Run: headless pygame with SDL's dummy video driver; simulated clock (each Clock.tick advances the game by its frame time, no real sleeping); random seed 0; keys injected as events and as key.get_pressed() state; no mouse input.
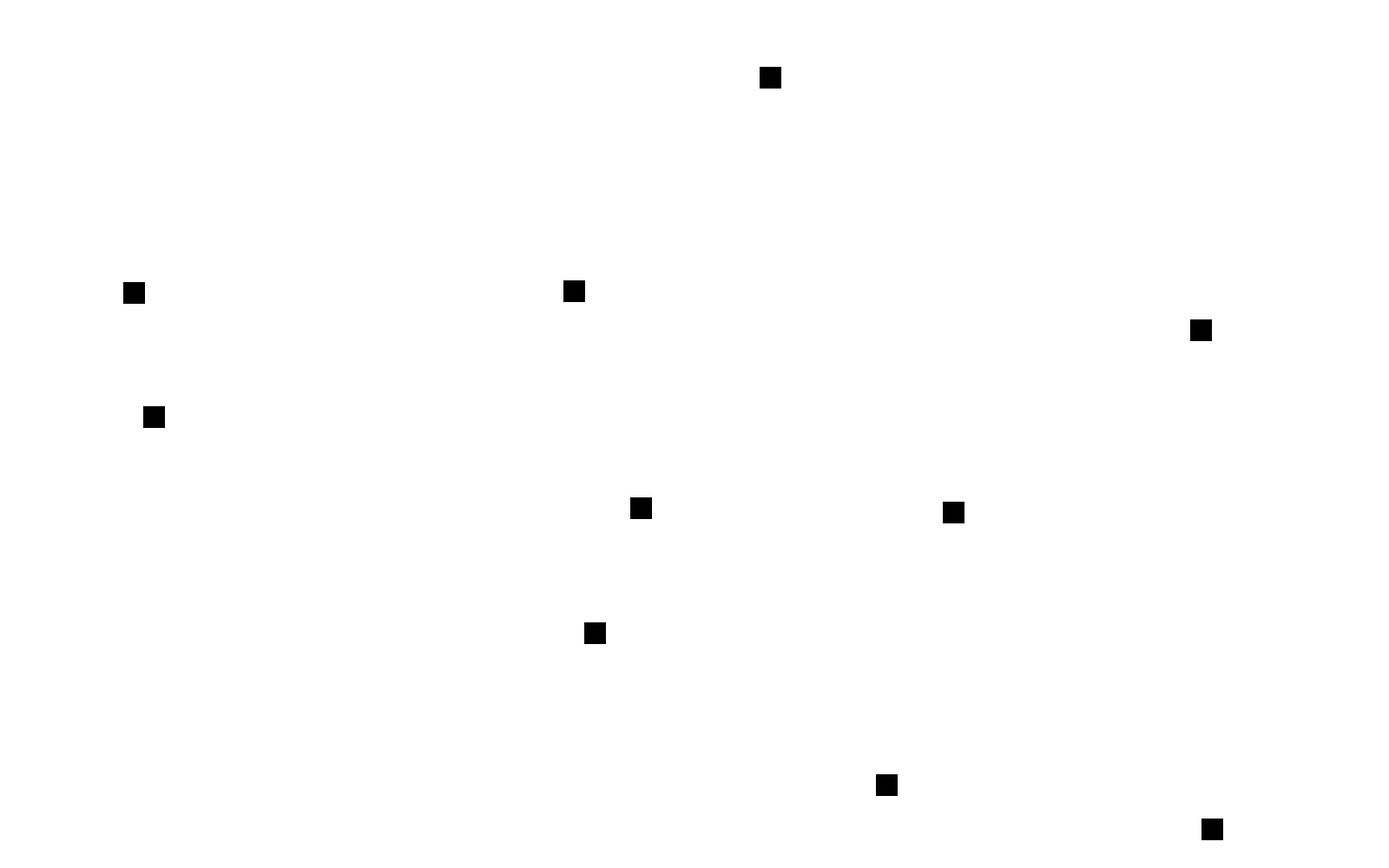
Frame 1 of 4 · flips 1–60 · no input
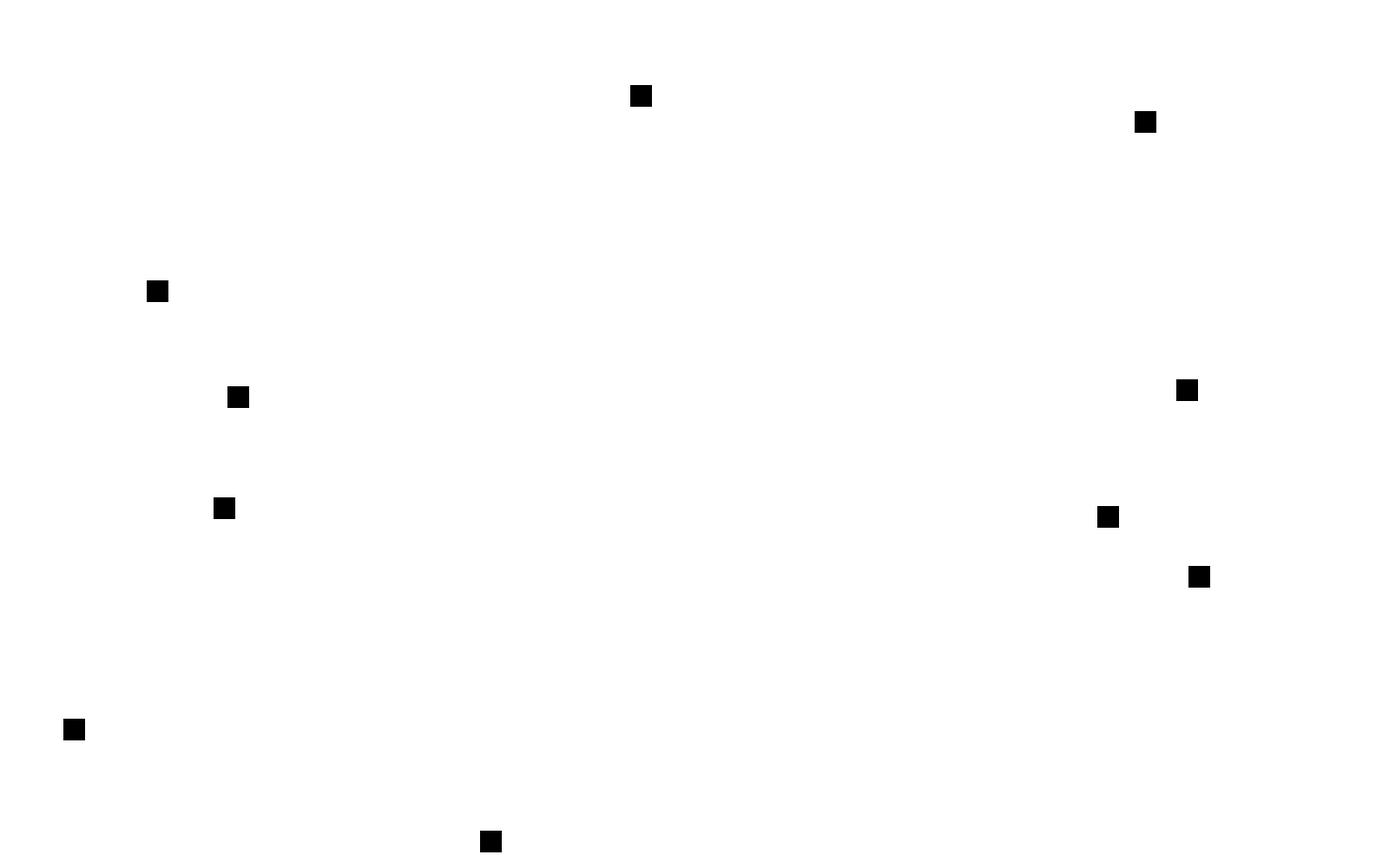
Frame 2 of 4 · flips 61–180 · tapped SPACE, RETURN · held RIGHT (→), D
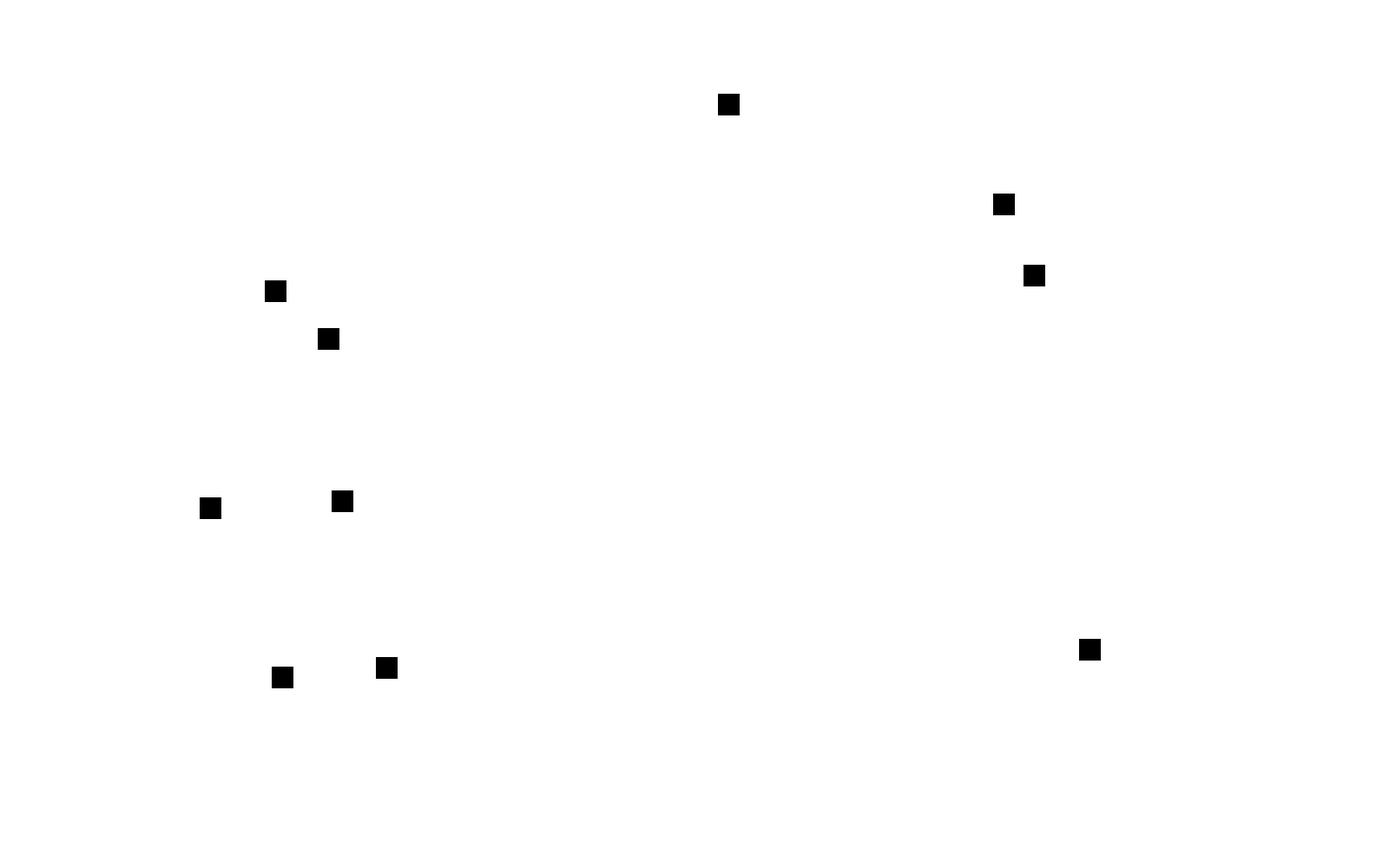
Frame 3 of 4 · flips 181–300 · held DOWN (↓), S
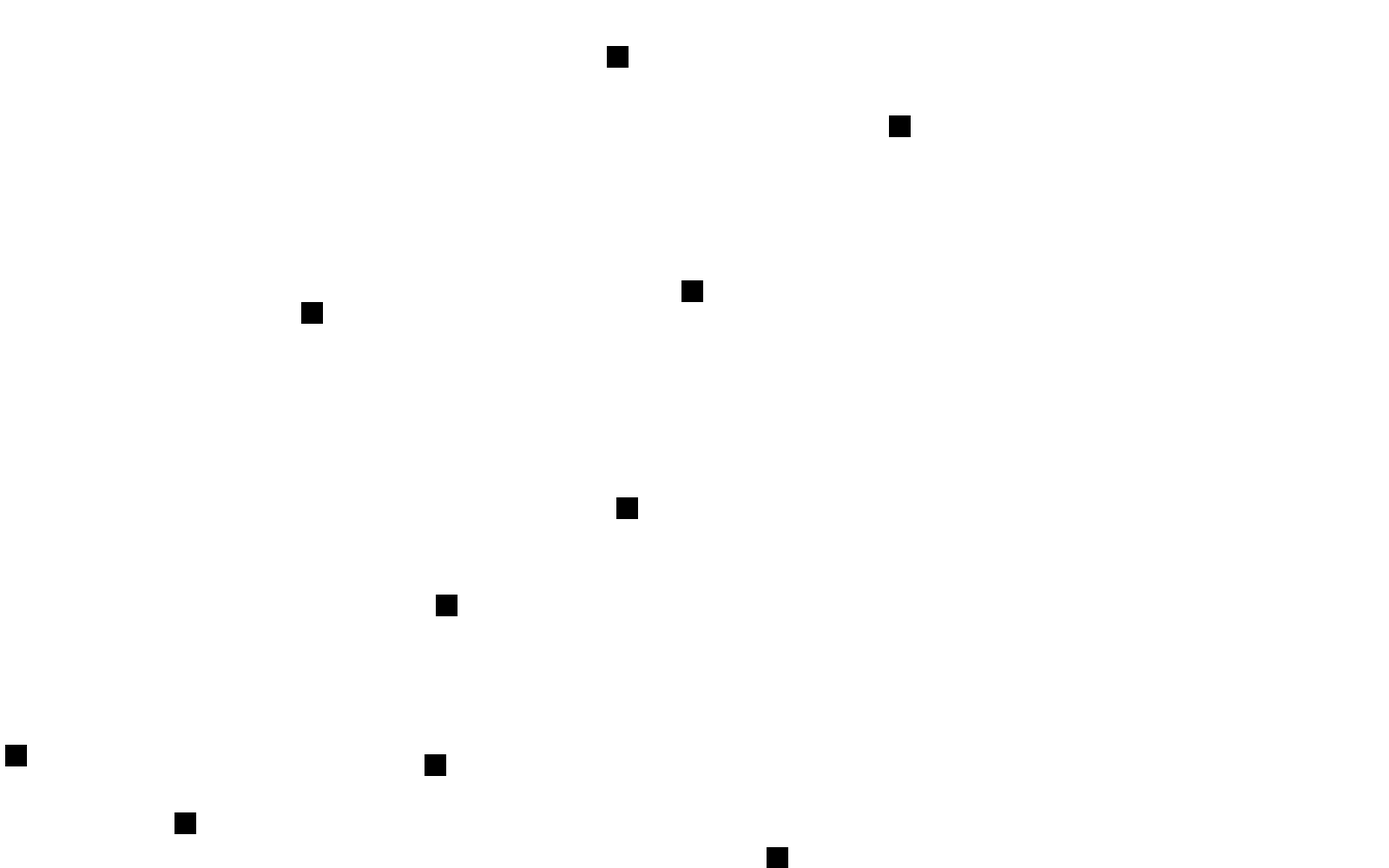
Frame 4 of 4 · flips 301–420 · held LEFT (←), A, UP (↑), W

The pygame program that drew these frames:

import pygame
import random

pygame.init()

# Display Settings
width = 1600
height = 1000
display = pygame.display.set_mode((width, height))
pygame.display.set_caption('Evolution Simulator Attempt 2')
clock = pygame.time.Clock()
# Color
b = (0, 0, 0)
w = (255, 255, 255)


class Block(pygame.sprite.Sprite):
    id = 0

    def __init__(self, color, width, height):
        super().__init__()
        self.image = pygame.Surface([25,25])
        self.image.fill(b)
        self.rect = self.image.get_rect()
        self.x_vel = random.randrange(-5,5)
        self.y_vel = random.randrange(-5,5)
        self.id = Block.id
        Block.id += 1

    def reverse(self):
        self.x_vel *= -1
        self.y_vel *= -1

    def update(self):
        self.rect.y += self.y_vel
        self.rect.x += self.x_vel
        if self.rect.x > width - 25 or self.rect.x < 0:
            self.x_vel *= -1
        if self.rect.y > height - 25 or self.rect.y < 0:
            self.y_vel *= -1

        for box in block_list:
            if self.id == box.id:
                continue

            collided = pygame.sprite.collide_rect(self, box)
            if collided:
                Block.reverse(self)
                Block.reverse(box)


all_sprites_list = pygame.sprite.Group()

# Creating blocks
block_list = pygame.sprite.Group()
for x in range(10):
    block = Block(b, 50, 50)
    block.rect.x = random.randrange(width - 25)
    block.rect.y = random.randrange(height - 25)
    block_list.add(block)
    all_sprites_list.add(block)

# Running the sim
on = True
while on:
    for event in pygame.event.get():
        if event.type == pygame.QUIT:
            on = False

    display.fill(w)
    block_list.update()
    all_sprites_list.draw(display)

    pygame.display.update()
    clock.tick(60)
